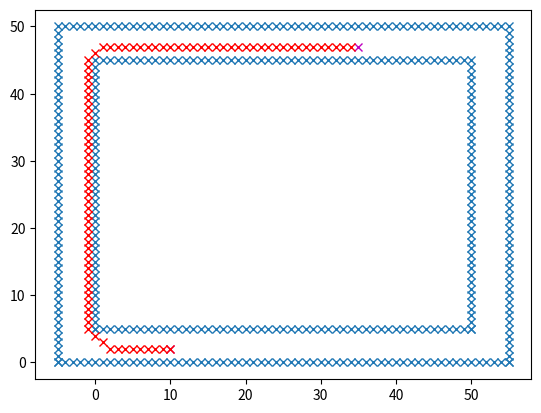

Write the Python code that produced this figure.
import numpy as np
import matplotlib.pyplot as plt
from operator import add
import sympy as sy
from sympy.polys.polyfuncs import interpolate



save_simulation = False
def A_Star(obs,start,end):
    start_node = [start]
    end_node=[end]
    f=[np.hypot(start_node[0][0]-end_node[0][0],start_node[0][1]-end_node[0][1])] # Total cost
    g=[0] # Distance
    h=[f[0]] #huerestic cost
    imgct=0

    open_list = [start_node[0]]
    closed_list=[]

    children =[]
    traverse=[[0,1],[1,1],[1,0],[-1,0],[0,-1],[-1,-1],[-1,1],[1,-1]]
    distance_cost=[1.0,1.4,1.0,1.0,1.0,1.4,1.4,1.4]

    obstacle =obs


    obstacle1=np.asarray(obstacle)
    plt.plot(obstacle1[:,0],obstacle1[:,1],'x')
    parent=[]
    child_1=[]





    while open_list:

        f=list( map(add, g, h) )
        f_min= min(f)
        index=f.index(f_min)

        current_node=open_list.pop(index)
        closed_list.append(current_node)

        current_node_g=g[index]
        f.pop(index)
        g.pop(index)
        h.pop(index)
        print(1)

        if current_node==end_node[0]:
            print("Reached")


            path=[]
            leng=len(closed_list)
            current=closed_list[leng-1]


            while current is not start_node[0]:


                ch=child_1.index(current)
                path.append(parent[ch])


                if parent[ch] != start_node[0]:
                    ind=child_1.index(parent[ch])
                    current=child_1[ind]


                else:
                    break
            return path


        children=[]
        children_g=[]
        children_h=[]
        children_f=[]


        for i in range(8):

            if list( map(add, current_node, traverse[i] )):
                children.append(list( map(add, current_node, traverse[i] )))
                children_h.append(np.hypot(children[i][0]-end_node[0][0],children[i][1]-end_node[0][1]))
                children_f.append(np.hypot(children[i][0]-end_node[0][0],children[i][1]-end_node[0][1]) + distance_cost[i]+current_node_g)
                children_g.append(distance_cost[i]+current_node_g)


        for k,j in enumerate(children):



            if j in obstacle:
                continue

            if j in closed_list:
                continue

            if j not in open_list:
                open_list.append(j)
                parent.append(current_node)
                child_1.append(j)
                g.append(children_g[k])
                h.append(children_h[k])
                f.append(children_f[k])



            for ind,open_node in enumerate(open_list):
                if j==open_node and children_g[k]<=g[ind]:
                    for ind1,open_node1 in enumerate(child_1):
                        if open_node1==j:
                            parent[ind1]=current_node

                    g[ind]=children_g[k]
                    h[ind]=children_h[k]
                    f[ind]=children_f[k]



            imgct+=1
            if save_simulation and imgct%50==0:
                cl=np.asarray(closed_list)
                plt.plot(cl[:,0],cl[:,1],'.y')
                op=np.asarray(open_list)
                plt.plot(op[:,0],op[:,1],'.g')
                plt.pause(0.0001)
                plt.savefig('astar_'+str(imgct))



def path(pts,startX,stopX):

    x=sy.Symbol('x')
    y= sy.interpolate(pts,x)
    x=np.linspace(startX,stopX,100)
    def f(x):
        return y

    return f(x)


def design():
    pts=[(1,-20),(5,-20),(100,-20)]
    startX=0
    stopX=100
    p1=path(pts,startX,stopX)
    x=np.linspace(startX,stopX,100)
    p1=p1*x/x
    #plt.plot(x,p1)
    road=[]
    for i in range(51):
        road.append([i,45])
        road.append([i,5])

    for i in range(-5,56):
        road.append([i,0])
        road.append([i,50])


    for i in range(5,45):
        road.append([50,i])
        road.append([0,i])

    for i in range(0,50):
        road.append([55,i])
        road.append([-5,i])
    return road



def get_astar_path(sx,sy,ex,ey):

    obs=design()
    plt.plot(ex,ey,'xm')
    plt.plot(sx,sy,'xm')
    path = A_Star(obs,[sx,sy],[ex, ey])
    path.reverse()

    nppath=np.asarray(path)
    print(path)
    plt.plot(nppath[:,0],nppath[:,1],'xr')
    plt.show()

    return path

if __name__ == '__main__':
    get_astar_path(sx=10,sy=2,ex=35,ey=47)
